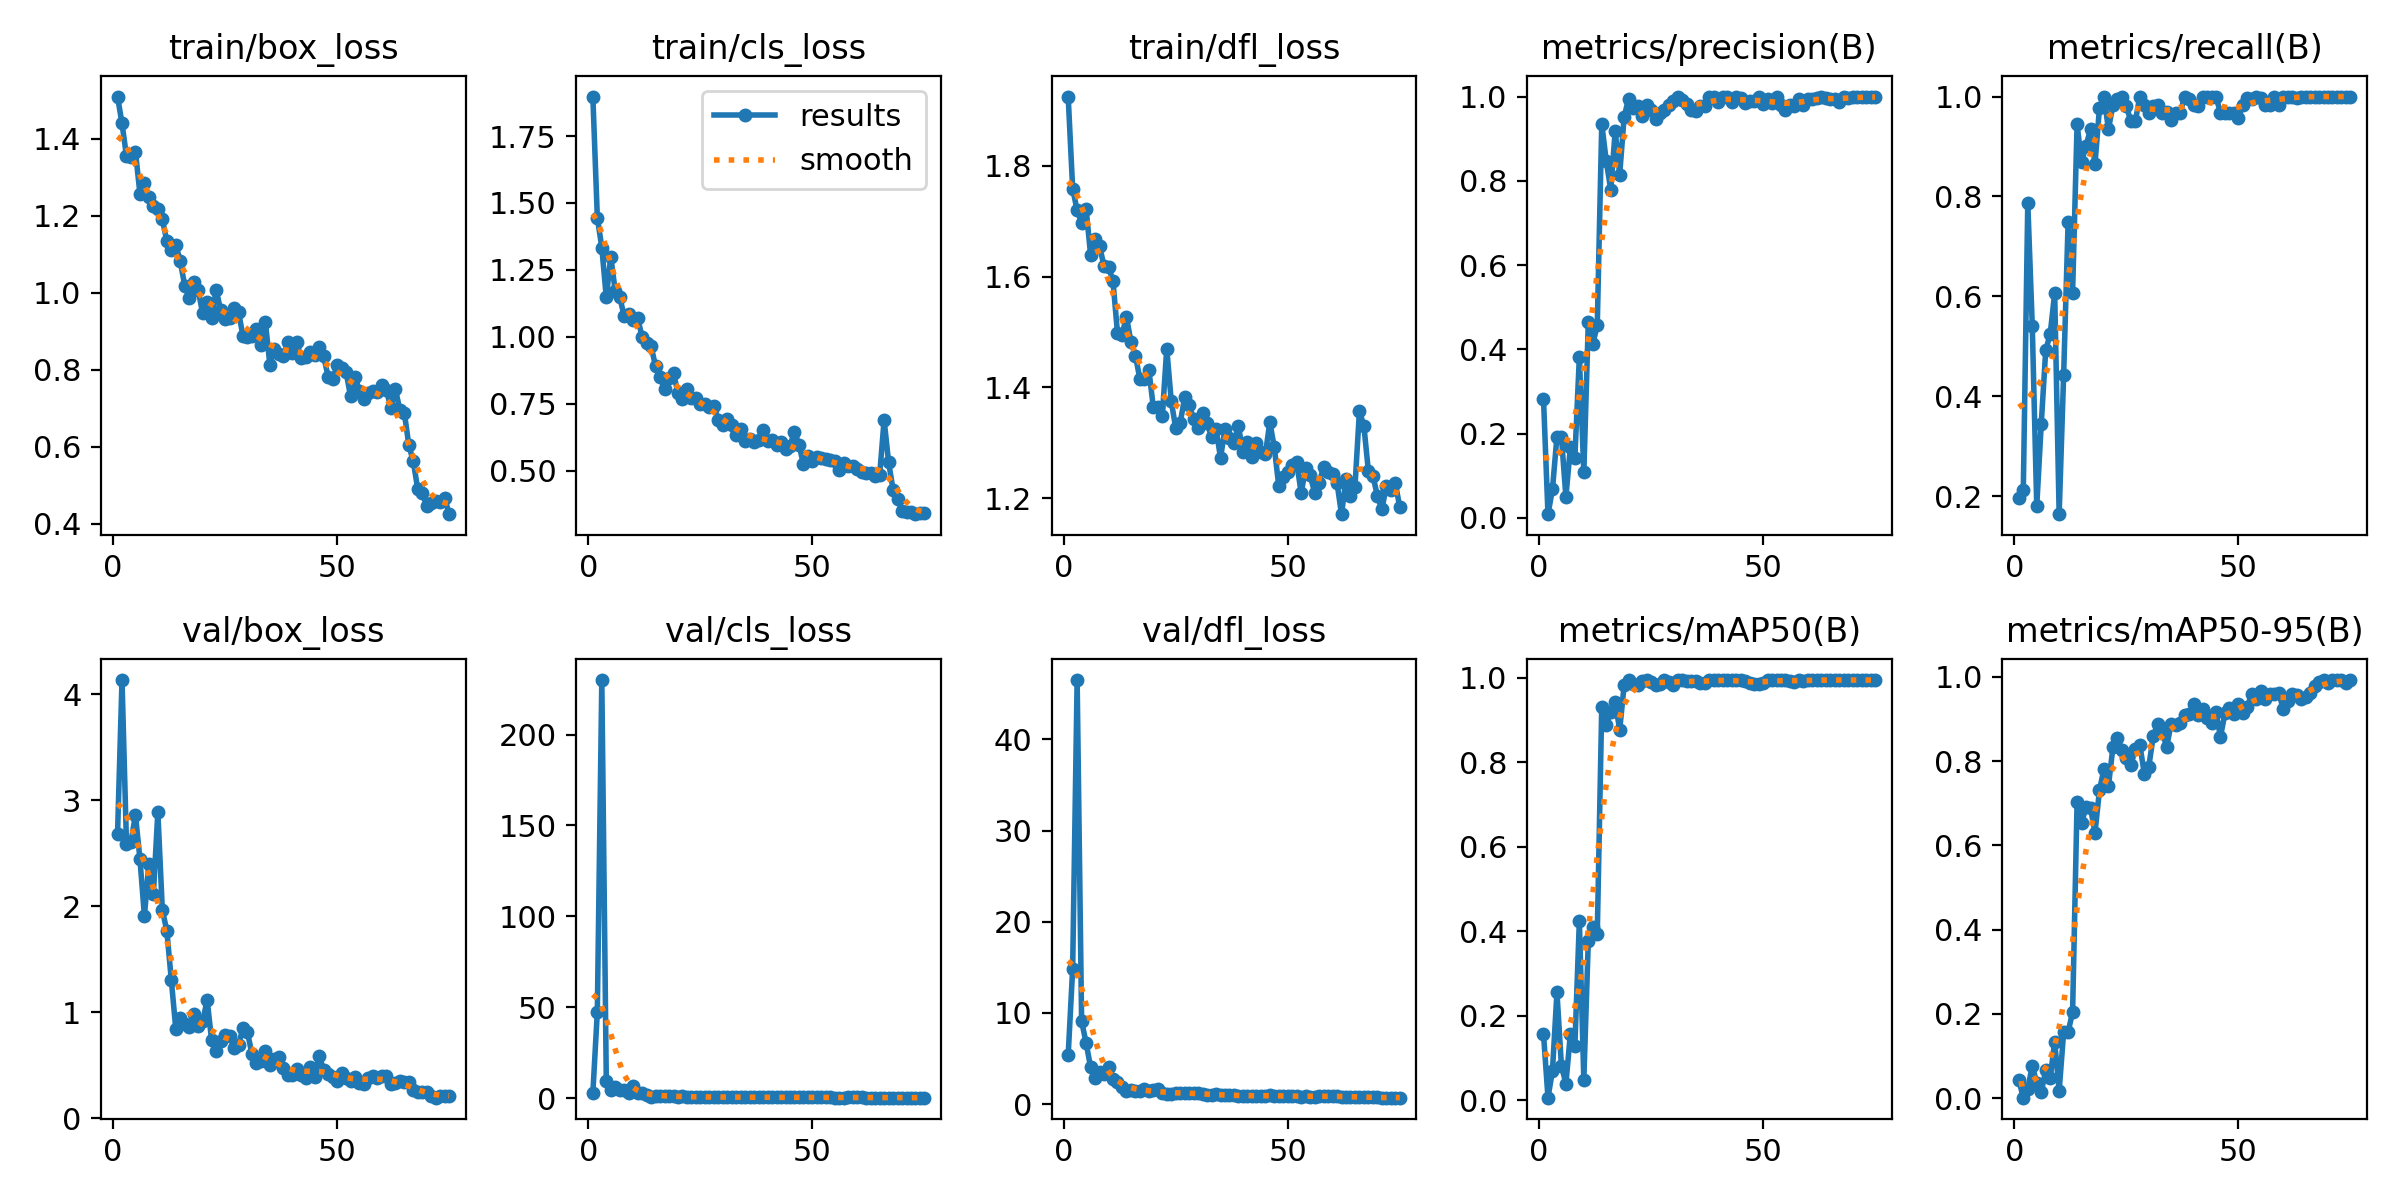

Data behind this chart, as committed beside it:
epoch, time, train/box_loss, train/cls_loss, train/dfl_loss, metrics/precision(B), metrics/recall(B), metrics/mAP50(B), metrics/mAP50-95(B), val/box_loss, val/cls_loss, val/dfl_loss, lr/pg0, lr/pg1, lr/pg2
1, 94.29, 1.509, 1.898, 1.924, 0.2823, 0.1967, 0.1567, 0.04307, 2.681, 2.683, 5.37, 0.082, 0.002, 0.002
2, 183.7, 1.44, 1.446, 1.759, 0.00858, 0.2131, 0.00566, 0.00109, 4.136, 47.5, 14.84, 0.06305, 0.004046, 0.004046
3, 270.9, 1.354, 1.333, 1.719, 0.0677, 0.7869, 0.06931, 0.02212, 2.588, 230, 46.5, 0.04404, 0.006036, 0.006036
4, 349.5, 1.351, 1.147, 1.696, 0.1927, 0.541, 0.2551, 0.0766, 2.609, 9.443, 9.103, 0.02497, 0.007971, 0.007971
5, 423.2, 1.366, 1.3, 1.722, 0.1919, 0.1803, 0.08134, 0.03635, 2.863, 4.208, 6.709, 0.009472, 0.009472, 0.009472
6, 496.7, 1.257, 1.171, 1.639, 0.05012, 0.3443, 0.03884, 0.01447, 2.448, 6.33, 4.067, 0.00934, 0.00934, 0.00934
7, 568.5, 1.286, 1.149, 1.667, 0.1673, 0.4918, 0.1565, 0.06569, 1.91, 4.625, 2.827, 0.009208, 0.009208, 0.009208
8, 633.3, 1.249, 1.076, 1.655, 0.1431, 0.5246, 0.1282, 0.0477, 2.402, 4.175, 3.555, 0.009076, 0.009076, 0.009076
9, 697.4, 1.226, 1.084, 1.619, 0.3812, 0.6066, 0.4239, 0.1339, 2.116, 2.767, 3.323, 0.008944, 0.008944, 0.008944
10, 760.6, 1.218, 1.064, 1.617, 0.1079, 0.1639, 0.04865, 0.01721, 2.889, 6.613, 4.096, 0.008812, 0.008812, 0.008812
11, 824.8, 1.19, 1.068, 1.592, 0.4657, 0.4426, 0.3779, 0.1564, 1.965, 3.024, 2.708, 0.00868, 0.00868, 0.00868
12, 899.6, 1.134, 1, 1.498, 0.4126, 0.7486, 0.4103, 0.1571, 1.771, 2.658, 2.38, 0.008548, 0.008548, 0.008548
13, 969.4, 1.112, 0.9754, 1.495, 0.4572, 0.6076, 0.3934, 0.2043, 1.306, 1.908, 1.922, 0.008416, 0.008416, 0.008416
14, 1038, 1.124, 0.9643, 1.528, 0.9351, 0.9441, 0.9323, 0.7022, 0.8441, 0.8265, 1.439, 0.008284, 0.008284, 0.008284
15, 1119, 1.081, 0.8894, 1.482, 0.8476, 0.8689, 0.8885, 0.6528, 0.9432, 1.247, 1.522, 0.008152, 0.008152, 0.008152
16, 1191, 1.018, 0.8486, 1.458, 0.7789, 0.9016, 0.9191, 0.6909, 0.8851, 1.265, 1.419, 0.00802, 0.00802, 0.00802
17, 1265, 0.987, 0.8049, 1.416, 0.918, 0.9344, 0.9428, 0.6885, 0.8601, 1.152, 1.466, 0.007888, 0.007888, 0.007888
18, 1340, 1.029, 0.8471, 1.415, 0.8146, 0.8646, 0.877, 0.6303, 0.9876, 1.242, 1.613, 0.007756, 0.007756, 0.007756
19, 1411, 1.007, 0.8648, 1.432, 0.9521, 0.9772, 0.9829, 0.7306, 0.8669, 0.928, 1.403, 0.007624, 0.007624, 0.007624
20, 1478, 0.9457, 0.7897, 1.365, 0.9953, 1, 0.995, 0.7815, 0.9133, 0.7679, 1.545, 0.007492, 0.007492, 0.007492
21, 1543, 0.9743, 0.7657, 1.365, 0.9739, 0.9344, 0.9858, 0.7411, 1.117, 0.947, 1.614, 0.00736, 0.00736, 0.00736
22, 1608, 0.9339, 0.8034, 1.348, 0.9767, 0.9836, 0.9836, 0.8331, 0.7359, 0.6783, 1.212, 0.007228, 0.007228, 0.007228
23, 1675, 1.007, 0.7701, 1.47, 0.9529, 0.9956, 0.9929, 0.856, 0.6391, 0.563, 1.104, 0.007096, 0.007096, 0.007096
24, 1743, 0.9551, 0.7698, 1.376, 0.9789, 1, 0.9945, 0.8267, 0.7249, 0.5746, 1.155, 0.006964, 0.006964, 0.006964
25, 1816, 0.9307, 0.7493, 1.327, 0.9676, 0.9803, 0.9904, 0.8082, 0.7852, 0.6534, 1.245, 0.006832, 0.006832, 0.006832
26, 1897, 0.9348, 0.7481, 1.336, 0.9468, 0.9508, 0.9828, 0.7912, 0.7765, 0.6382, 1.277, 0.0067, 0.0067, 0.0067
27, 1960, 0.96, 0.7364, 1.382, 0.9612, 0.9508, 0.9868, 0.8277, 0.6647, 0.5986, 1.208, 0.006568, 0.006568, 0.006568
28, 2028, 0.9501, 0.742, 1.368, 0.9671, 1, 0.994, 0.8391, 0.6941, 0.5081, 1.172, 0.006436, 0.006436, 0.006436
29, 2091, 0.8867, 0.6897, 1.343, 0.979, 0.9836, 0.9916, 0.7702, 0.8513, 0.6169, 1.275, 0.006304, 0.006304, 0.006304
30, 2164, 0.8854, 0.6711, 1.326, 0.9889, 0.9672, 0.9823, 0.7866, 0.8117, 0.5864, 1.241, 0.006172, 0.006172, 0.006172
31, 2228, 0.888, 0.6936, 1.353, 1, 0.9815, 0.994, 0.8592, 0.6056, 0.5223, 1.104, 0.00604, 0.00604, 0.00604
32, 2292, 0.9065, 0.6721, 1.336, 0.9927, 0.9836, 0.9941, 0.8885, 0.5249, 0.504, 1.016, 0.005908, 0.005908, 0.005908
33, 2352, 0.8639, 0.6336, 1.31, 0.9814, 0.9672, 0.993, 0.8684, 0.5409, 0.512, 1.019, 0.005776, 0.005776, 0.005776
34, 2416, 0.9232, 0.6543, 1.325, 0.9673, 0.969, 0.9928, 0.8345, 0.6322, 0.5477, 1.077, 0.005644, 0.005644, 0.005644
35, 2480, 0.8123, 0.6113, 1.273, 0.9668, 0.954, 0.9917, 0.8885, 0.501, 0.4887, 0.9825, 0.005512, 0.005512, 0.005512
36, 2540, 0.8535, 0.619, 1.325, 0.9777, 0.9672, 0.9886, 0.8867, 0.56, 0.5051, 1.039, 0.00538, 0.00538, 0.00538
37, 2601, 0.8401, 0.6075, 1.308, 0.9784, 0.9672, 0.9892, 0.8896, 0.5745, 0.5231, 1.026, 0.005248, 0.005248, 0.005248
38, 2670, 0.8347, 0.616, 1.301, 0.9986, 1, 0.995, 0.9087, 0.4734, 0.4292, 0.9523, 0.005116, 0.005116, 0.005116
39, 2743, 0.8712, 0.6521, 1.33, 1, 0.9945, 0.995, 0.913, 0.4114, 0.4351, 0.9175, 0.004984, 0.004984, 0.004984
40, 2811, 0.8435, 0.6088, 1.283, 0.9882, 0.9836, 0.9947, 0.935, 0.4069, 0.4239, 0.9036, 0.004852, 0.004852, 0.004852
41, 2873, 0.8713, 0.6154, 1.302, 1, 0.9816, 0.9948, 0.9086, 0.4657, 0.4181, 0.9282, 0.00472, 0.00472, 0.00472
42, 2941, 0.8294, 0.5953, 1.275, 0.9979, 1, 0.995, 0.9227, 0.4075, 0.3818, 0.9189, 0.004588, 0.004588, 0.004588
43, 3007, 0.8315, 0.6072, 1.299, 0.9874, 1, 0.995, 0.9022, 0.3839, 0.3788, 0.8965, 0.004456, 0.004456, 0.004456
44, 3066, 0.8463, 0.5796, 1.283, 0.998, 1, 0.995, 0.8897, 0.4843, 0.362, 0.9303, 0.004324, 0.004324, 0.004324
45, 3127, 0.8383, 0.5925, 1.279, 0.9971, 1, 0.995, 0.9162, 0.3921, 0.3462, 0.869, 0.004192, 0.004192, 0.004192
46, 3202, 0.8589, 0.6449, 1.337, 0.9848, 0.9672, 0.9937, 0.8576, 0.5894, 0.4037, 1.057, 0.00406, 0.00406, 0.00406
47, 3262, 0.8345, 0.5969, 1.292, 0.9889, 0.9672, 0.9873, 0.9132, 0.456, 0.4026, 0.9284, 0.003928, 0.003928, 0.003928
48, 3321, 0.7817, 0.523, 1.222, 0.9899, 0.9672, 0.9847, 0.9266, 0.4194, 0.3937, 0.8958, 0.003796, 0.003796, 0.003796
49, 3380, 0.776, 0.5546, 1.239, 1, 0.967, 0.9868, 0.9114, 0.392, 0.3701, 0.8787, 0.003664, 0.003664, 0.003664
50, 3442, 0.8106, 0.5375, 1.248, 0.9832, 0.9576, 0.9874, 0.9365, 0.3533, 0.3515, 0.868, 0.003532, 0.003532, 0.003532
51, 3507, 0.805, 0.5522, 1.26, 0.9948, 0.9836, 0.9947, 0.9136, 0.4271, 0.3653, 0.9163, 0.0034, 0.0034, 0.0034
52, 3580, 0.7938, 0.5485, 1.265, 0.9838, 0.9963, 0.9948, 0.9292, 0.3816, 0.3917, 0.8691, 0.003268, 0.003268, 0.003268
53, 3644, 0.7308, 0.5432, 1.21, 1, 0.9944, 0.995, 0.9603, 0.3501, 0.3903, 0.8328, 0.003136, 0.003136, 0.003136
54, 3706, 0.7802, 0.5396, 1.256, 0.9803, 1, 0.9948, 0.9483, 0.391, 0.3772, 0.8675, 0.003004, 0.003004, 0.003004
55, 3765, 0.7447, 0.5344, 1.242, 0.9682, 0.9979, 0.9943, 0.9656, 0.3285, 0.2988, 0.8234, 0.002872, 0.002872, 0.002872
56, 3823, 0.7242, 0.5006, 1.21, 0.9806, 0.9836, 0.9938, 0.9468, 0.3208, 0.2878, 0.8361, 0.00274, 0.00274, 0.00274
57, 3881, 0.7381, 0.529, 1.229, 0.9787, 0.9836, 0.9904, 0.9596, 0.3842, 0.2877, 0.9114, 0.002608, 0.002608, 0.002608
58, 3939, 0.7442, 0.5176, 1.256, 0.9932, 1, 0.995, 0.9582, 0.3996, 0.3169, 0.9087, 0.002476, 0.002476, 0.002476
59, 3998, 0.7421, 0.5158, 1.248, 0.9805, 0.9836, 0.9916, 0.9621, 0.3763, 0.3194, 0.8866, 0.002344, 0.002344, 0.002344
60, 4055, 0.7601, 0.5063, 1.245, 0.9939, 1, 0.995, 0.9244, 0.3944, 0.329, 0.8551, 0.002212, 0.002212, 0.002212
... 15 more rows
